The GitHub repository aharmer/dishBugs contains a labelled image folder "isolated_obj" with 22 categories: acari mites and ticks, amphipoda, annelida worms, araneae spiders, archaeognatha bristletails, blattodea cockroaches, carabidae ground beetles, chilopoda centipedes, coleoptera beetles, coleoptera larva, collembola springtails, diplopoda millipedes, diptera flies, formicidae ants, gastropoda snails and slugs, hymenoptera bees and wasps, isopoda woodlice, opiliones harvestmen, orthoptera grasshoppers and crickets, pseudoscorpiones false scorpions, tipulidae crane flies, vespidae wasps. Examples follow, each with its label.

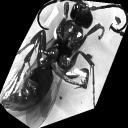
Label: hymenoptera bees and wasps

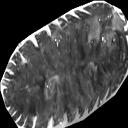
Label: isopoda woodlice

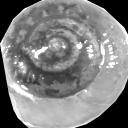
Label: gastropoda snails and slugs

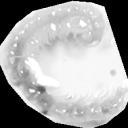
Label: diplopoda millipedes

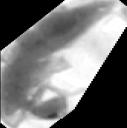
Label: collembola springtails

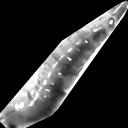
Label: archaeognatha bristletails
